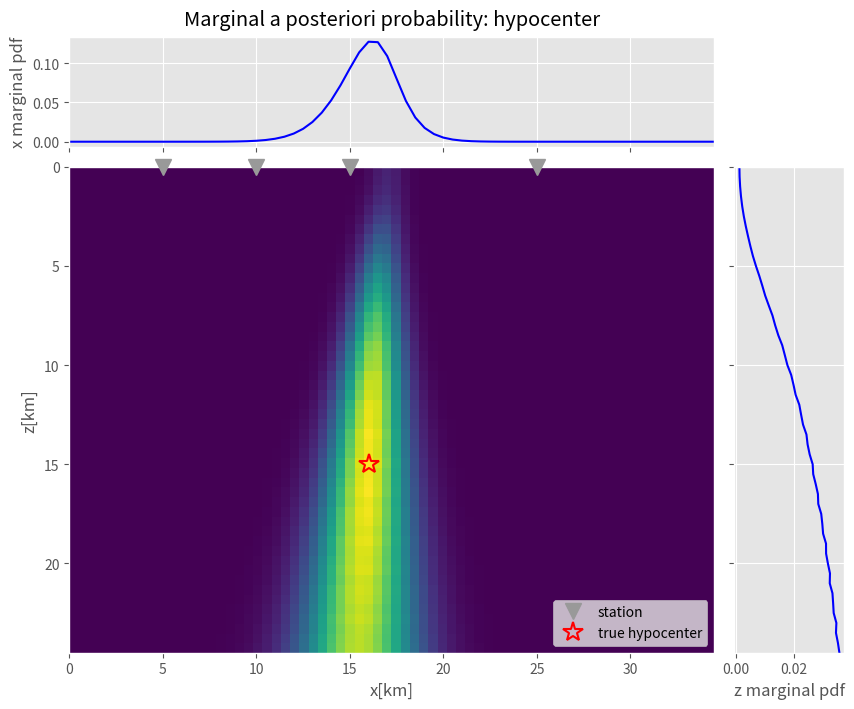
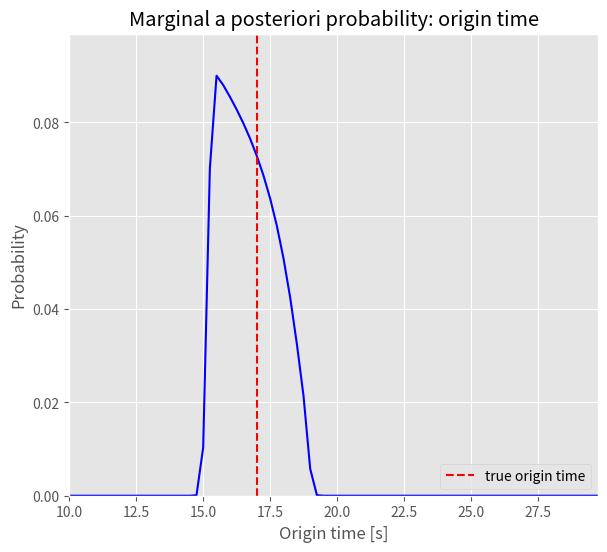

The script that saved these images, in order:
# -*- coding: utf-8 -*-
# ---
# jupyter:
#   jupytext:
#     text_representation:
#       extension: .py
#       format_name: light
#       format_version: '1.4'
#       jupytext_version: 1.2.4
#   kernelspec:
#     display_name: Python 3
#     language: python
#     name: python3
# ---

# <div style='background-image: url("../../share/images/header.svg") ; padding: 0px ; background-size: cover ; border-radius: 5px ; height: 250px'>
#     <div style="float: right ; margin: 50px ; padding: 20px ; background: rgba(255 , 255 , 255 , 0.7) ; width: 50% ; height: 150px">
#         <div style="position: relative ; top: 50% ; transform: translatey(-50%)">
#             <div style="font-size: xx-large ; font-weight: 900 ; color: rgba(0 , 0 , 0 , 0.8) ; line-height: 100%">Seismic Inverse Problems</div>
#             <div style="font-size: large ; padding-top: 20px ; color: rgba(0 , 0 , 0 , 0.5)">Probabilistic estimation of earthquake hypocenters</div>
#         </div>
#     </div>
# </div>

# ##### Authors:
# [redacted]
# [redacted]
#
# ---

# ## Estimation of a hypocenter
#
#
# <img style="float: right; width: 420px" src="network.png"/>  
# The arrival times of seismic waves contain important information on the earthquake properties.
# By forming and solving a classical inverse problem based on the probabilistic inverse theory, we
# can determine the hypocenter and the origin time of an earthquake using	the	arrival	times of seismic	waves.
# This means that we are not interested in only one particular solution for our inverse problem, but all information we have on many possible solutions.  
# In this exercise, for simplification purposes, we only look at a small network of four stations and concentrate on the two-dimensional case in Euclidean coordinates x and z (see first figure). The observations $\mathbf{d}_{obs}$ = {$t_1,t_2,t_3,t_4$} are the arrival times at the stations. The hypocenter location $X,Z$ and the origin time $T$ are the parameters of the unknown model $\mathbf{m}$ = {$X, Z, T$}. 
#
#
#
# ### Solution of the Forward Problem
# For any arbitrary model, we can solve the forward problem using the following equation.
#
# <img style="float: right; width: 340px; padding: 10px" src="geometry.png"/>
#
# $$
# \mathbf{d} = f(\mathbf{m})
# $$
#
# where the function $f$ describes the physical processes that associate the model $\mathbf{m}$ with the theoretical arrival times $\mathbf{d}$. In this exercise, we use a very simple geometrical concept and assume that the medium is homogeneous and the wave velocity $v$ is constant (see second figure). Therefore, the theoretical arrival time $t_i$ at one particular station location {$x_i, z_i$} for an arbitrary source {$X, Z, T$} is given by the following equation.
#
#
# $$
# t_i = f_i(X,Z,T) = T + \frac{\sqrt{(X - x_i)^2 + (Z - z_i)^2}}{v}
# $$
#
# If we consider a large computation power, we can simply calculate the theoretical arrival times for a large model space. However, we now want to include the probability theory to describe the state of information in this physical system.  
#
#
#
#
#
# ### A Priori Information on Model and Observations
#
# All information obtained independently from the measurements is called a priori information. For the model parameters, this can be described by a probability density function (pdf) $\rho_m(X,Z,T)$. We assume that $\rho_m(X,Z,T)$ is constant for all model parameters within the interval of our interest. Mathematically, this could be described by a boxcar function, but in later calculations we set this value everywhere to one for simplification purposes. Since the observed arrival times contain uncertainties, we assume that all observations have independent, Gaussian uncertainties determined by the variance $\mathbf{\sigma}$ ={$\sigma_1, \sigma_2, \sigma_3,\sigma_4$}. The information on the observations can be described by a probability density function $\rho_d$ by including a normalization constant $k$.
#
# $$
# \rho_d(\mathbf{d}) = 
# k\exp\Big(-\frac{1}{2} \sum_{i}\big(\frac{t_i - t_i^{obs}}{\sigma_i}\big)^2\Big)
# $$  
#
#
#
#
#
# ### Solution of the Inverse Problem
# Now we want to combine the a priori information with the information gained from the observations and the simple physical theory. The resulting a posteriori probability density function is the solution to the inverse problem. The final information on the model space is given by the marginal a posteriori probability density function $\sigma_m(X,Z,T)$. In our specific problem, we know the exact physical processes, hence we can precisely solve the forward problem. The only alteration of the inverse problem solution comes from the a priori information on model $\rho_m$ and observation parameters $\rho_d$.
#
#
# $$
# \sigma_m(X,Z,T) = k \; \rho_m(X,Z,T) \; \rho_d(t_1,t_2,t_3,t_4)\rvert_{t_i = f_i(X,Z,T)}
# $$
#
# This marginal a posteriori probability density function is calculated for a predefined modelspace in this notebook for hypocenter location and origin time.  
#
#
#
#
#
# ### Exercises:
#     1. Run all cells and familiarize with the resulting plots.
#     
#     2. Investigate the influence of the controlling parameters (In cell "Set-up for data and model"):
#             * Change the observation uncertainties
#             * How do “outliers” affect the results? (large uncertainty for one or several observations)
#             * How do additional stations at the surface change the solution?
#             * What happens if all stations are located only on one side of the source?
#             * How to improve the depth resolution?
#             * What are the consequences when you change the increments in the model space?
#             
#     3. What would be the consequences when the calculation of the forward problem is much more complicated?
#     
#     4. What are the benefits and difficulties of using probabilistic inverse theory for solving the hypocenter problem?
#     
#     5. (Advanced) Extend the code to allow uncertainties in the velocity model:
#             * Assume Gaussian uncertainty with a mean of 4.5 km/s and a variance of 1km/s
#             * Add a variable "space_v" for model space exploration in the set-up cell
#             * Change the size of "sigM" and add another loop for exploring "space_v"
#             * Modify the calculation of the solution of the inverse problem "sigM"
#             * Calculate and plot the marginal probability density function for velocity
#             * Compare the solution with the a priori information

# + {"code_folding": [0]}
# This is a configuration step for the exercise
# ---------------------------------------------

# %matplotlib inline
import numpy as np
import matplotlib.pyplot as plt
from mpl_toolkits.axes_grid1 import make_axes_locatable
from matplotlib.ticker import NullFormatter

plt.style.use('ggplot')

# + {"code_folding": [0]}
# Set-up for data and model
#------------------------

# Define station coordinates             # (original values)
station_x = np.array([ 5,10,15,25])      # x(km) = [ 5,10,15,25]
station_z = np.array([ 0, 0, 0, 0])      # z(km) = [ 0, 0, 0, 0]

# Define uncertainties for the observed arrival time at each station
uncertain_t = np.array([.5, .2, .4, .2]) # uncertainties (s) = [.5,.2,.4,.2]

# Define earthquake source properties
source_x = 16                            # source location x (km) = 16
source_z = 15                            # source location z (km)= 15
origin_T = 17                            # origin time (s) = 17
v_exact  =  5                            # propagation velocity (km/s) = 5

# Model space for exploration: (lower bound, upper bound, increments)
space_x = np.arange( 0, 35, 0.5 )        # x-coordinate (km): ( 0, 35, 0.5 )
space_z = np.arange( 0, 25, 0.5 )        # z-coordinate (km): ( 0, 25, 0.5 )
space_T = np.arange(10, 30, 0.25)        # origin time (km): (10, 30, 0.25)

# + {"code_folding": [0]}
# Calculating observed arrival times and solving the inverse problem
#-------------------------------------------------------

#Warning, if data set-up is wrong
if np.array([station_x, station_z, uncertain_t]).size != station_x.size*3:
        print('ERROR: "station_x, station_z, uncertain_t" must have same length')
        raise NotImplementedError
print('Solving the calculation of a posteriori pdf for %i models '%(space_x.size*space_z.size*space_T.size))
        

# Calculate observed (exact) arrival times for all stations
t_obs = np.zeros(np.size(station_x))
for i in range(0,np.size(station_x)):  # Loop over number of stations
    t_obs[i] = origin_T + 1./v_exact * np.sqrt((station_x[i]-source_x)**2 + (station_z[i]-source_z)**2)


# Solution of the inverse problem
sigM = np.ones([space_x.size, space_z.size, space_T.size]) # Initialization of a posteriori pdf
# Loop through model space
for ix,X in enumerate(space_x):
    for iz,Z in enumerate(space_z):
        for it,T in enumerate(space_T):
            for istat in range(np.size(station_x)):   # Loop over number of stations
                    
                # Solving the forward problem for actual model values
                t_calc = T + 1/v_exact * np.sqrt((X-station_x[istat])**2 + (Z-station_z[istat])**2)
                    
                # Calculate the associated probability
                sigM[ix,iz,it] *= np.exp( -(t_calc-t_obs[istat])**2 / (2*uncertain_t[istat]**2))            
    
           
# Calculate the marginal a posteriori probability for the hypocenter location in x-z-plane
# and separately in x-direction and z-direction
sigMxz = np.zeros([space_x.size, space_z.size])
sigMz = np.zeros([space_z.size])
sigMx = np.zeros([space_x.size])
for ix in range(space_x.size):
    sigMx[ix] = np.sum(sigM[ix, :, :])
    for iz in range(space_z.size):
        sigMz[iz] = np.sum(sigM[:, iz, :])
        sigMxz[ix,iz] = np.sum(sigM[ix, iz, :])
sigMx /= np.sum(sigMx)
sigMz /= np.sum(sigMz)


# Calculate the marginal a posteriori for origin time T
sigMT = np.zeros(space_T.size)
for it in range(space_T.size):
    sigMT[it] = np.sum(sigM[:, :, it])
sigMT /= np.sum(sigMT)

# + {"code_folding": [0]}
# Plotting the solution of the inverse problem
#----------------

#Plot 2D marginal posteriori pdf for x-z-plane
plt.rcParams['figure.figsize'] = 10,8
f1 = plt.subplot()
f1.plot(station_x, station_z, 'v', color='0.60', markersize=12, clip_on=False, zorder=10, label='station')
f1.plot(source_x, source_z,'r*', markersize=15,markerfacecolor='None',markeredgewidth=1.5,label='true hypocenter')
f1.imshow(sigMxz.transpose(), aspect='auto',extent=[space_x[0],space_x[-1],space_z[-1],space_z[0]]
          ,cmap = 'viridis', interpolation='none')
f1.set_xlabel('x[km]')
f1.set_ylabel('z[km]')
f1.legend(loc='lower right')
f1.grid()
divider = make_axes_locatable(f1)
fx = divider.append_axes("top", 1.1, pad=0.2, sharex=f1)
fz = divider.append_axes("right", 1.1, pad=0.2, sharey=f1)
fx.set_title('Marginal a posteriori probability: hypocenter',y=1.03)
fx.plot(space_x,sigMx,'b-',label='pdf')
fz.plot(sigMz,space_z,'b-')
fx.set_xlim(space_x[0],space_x[-1])
fz.set_ylim(space_z[-1],space_z[0])
fx.set_ylabel('x marginal pdf')
fz.set_xlabel('z marginal pdf')
for tl in fz.get_yticklabels():
    tl.set_visible(False)
for tl in fx.get_xticklabels():
    tl.set_visible(False)
plt.show()


#Plot marginal posteriori pdf for origin time
plt.rcParams['figure.figsize'] = 15,6
figure = plt.figure()
f2 = figure.add_subplot(121)
f2.plot(space_T, sigMT, 'b-')
f2.plot([origin_T,origin_T],[0,sigMT.max()*1.1],'r--',label='true origin time')
f2.set_xlabel('Origin time [s]')
f2.set_ylabel('Probability')
f2.set_title('Marginal a posteriori probability: origin time')
f2.set_xlim(space_T[0],space_T[-1])
f2.set_ylim(0,sigMT.max()*1.1)
f2.legend(loc='lower right')
plt.show()
# -

# ## References:
#
# * Mosegaard, K., & Tarantola, A. (2002). **Probabilistic approach to inverse problems**. International Handbook of Earthquake & Engineering Seismology, Part A., p 237-265, Academic Press, 2002.
#
# * Tarantola, A. (2005). **Inverse problem theory and methods for model parameter estimation**. Society for Industrial and Applied Mathematics.
